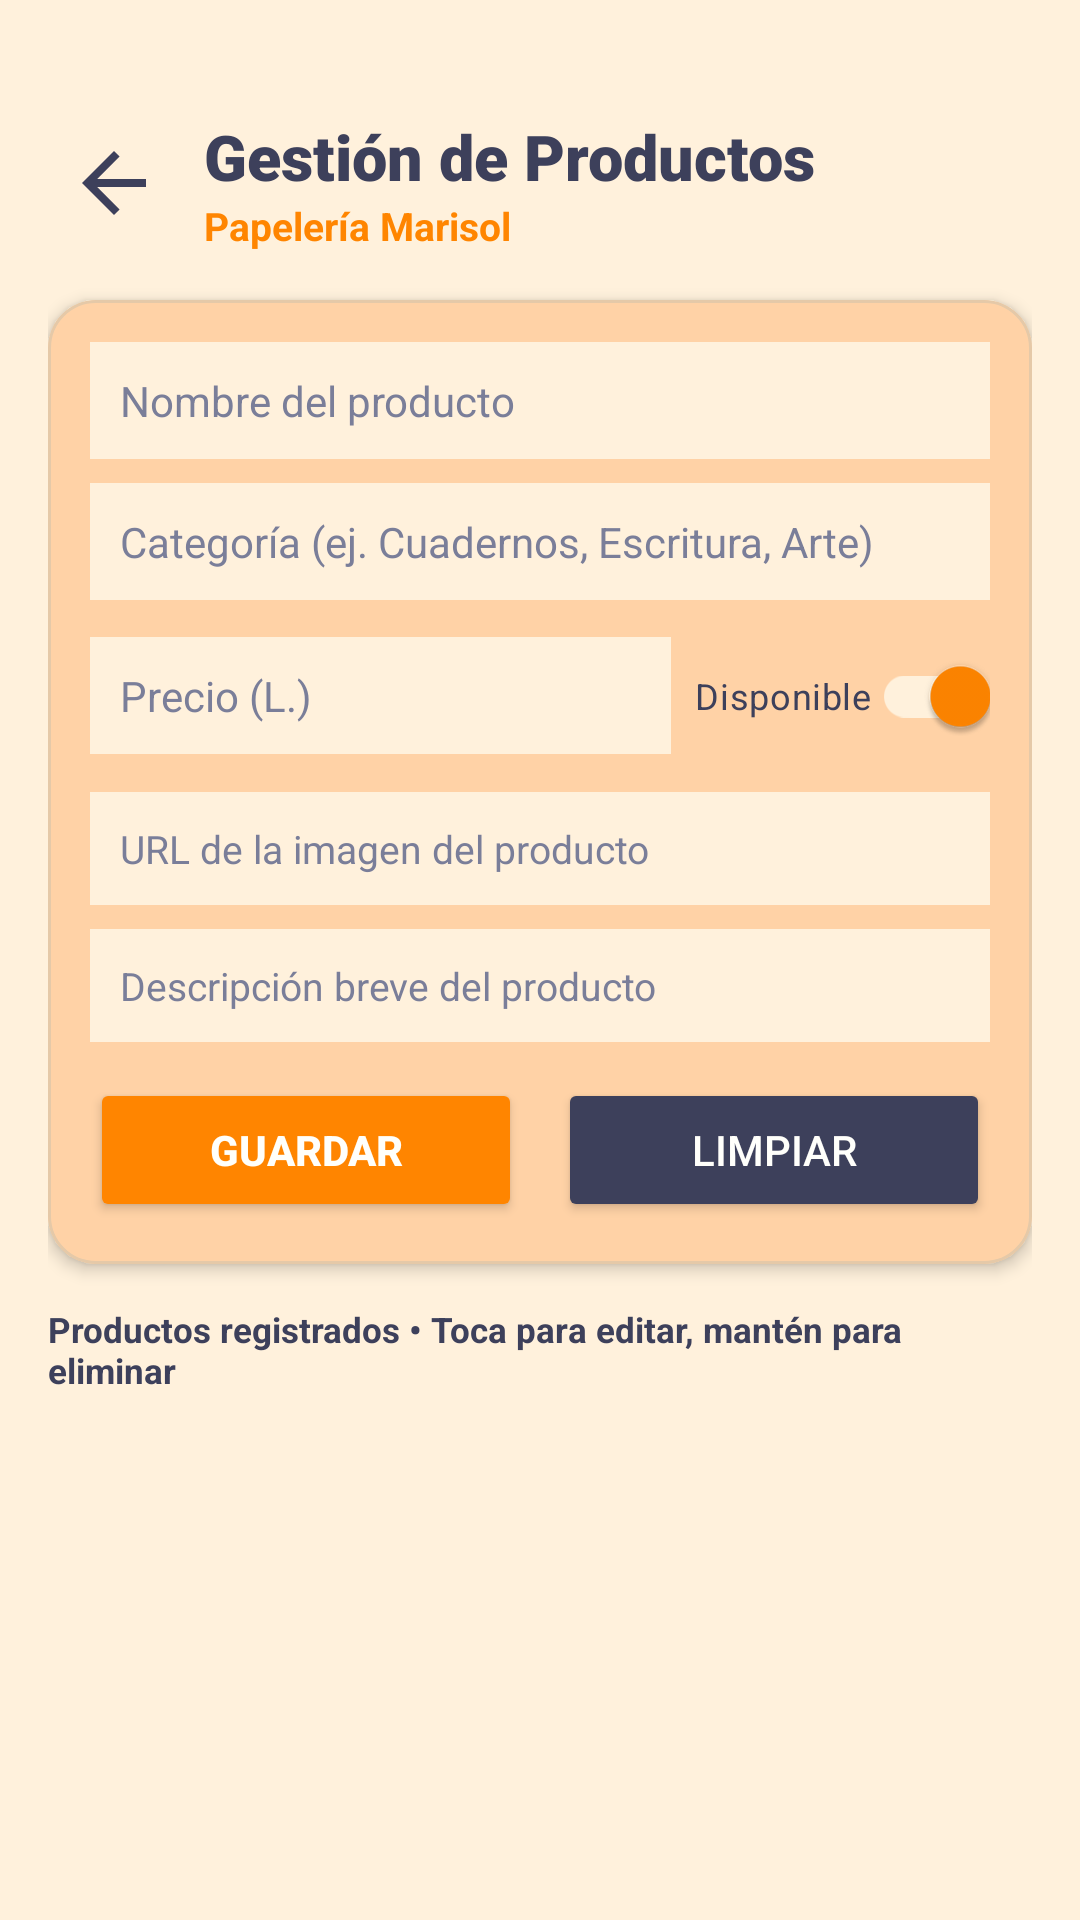

The Android layout XML behind this screen, and the referenced resources:
<!-- AndroidManifest.xml: application theme Theme.MarisolApp -->
<!-- res/layout/activity_gestion_productos.xml -->
<?xml version="1.0" encoding="utf-8"?>
<ScrollView xmlns:android="http://schemas.android.com/apk/res/android"
    xmlns:app="http://schemas.android.com/apk/res-auto"
    android:layout_width="match_parent"
    android:layout_height="match_parent"
    android:background="#FFF1DC"
    android:fillViewport="true">

    <LinearLayout
        android:layout_width="match_parent"
        android:layout_height="wrap_content"
        android:background="#FFF1DC"
        android:orientation="vertical"
        android:paddingStart="16dp"
        android:paddingTop="32dp"
        android:paddingEnd="16dp"
        android:paddingBottom="18dp">

        <LinearLayout
            android:layout_width="match_parent"
            android:layout_height="wrap_content"
            android:gravity="center_vertical"
            android:orientation="horizontal"
            android:paddingTop="6dp"
            android:paddingBottom="8dp">

            <ImageButton
                android:id="@+id/btnVolverProductos"
                android:layout_width="44dp"
                android:layout_height="44dp"
                android:background="?attr/selectableItemBackgroundBorderless"
                android:contentDescription="Volver"
                android:padding="6dp"
                android:scaleType="fitCenter"
                android:src="?attr/homeAsUpIndicator"
                app:tint="#3D405B" />

            <LinearLayout
                android:layout_width="0dp"
                android:layout_height="wrap_content"
                android:layout_marginStart="8dp"
                android:layout_weight="1"
                android:orientation="vertical">

                <TextView
                    android:layout_width="wrap_content"
                    android:layout_height="wrap_content"
                    android:fontFamily="sans-serif-black"
                    android:text="Gestión de Productos"
                    android:textColor="#3D405B"
                    android:textSize="21sp" />

                <TextView
                    android:layout_width="wrap_content"
                    android:layout_height="wrap_content"
                    android:text="Papelería Marisol"
                    android:textColor="#FF8500"
                    android:textSize="13sp"
                    android:textStyle="bold" />
            </LinearLayout>
        </LinearLayout>

        
        <com.google.android.material.card.MaterialCardView
            android:layout_width="match_parent"
            android:layout_height="wrap_content"
            android:layout_marginTop="8dp"
            app:cardBackgroundColor="#FFD2A6"
            app:cardCornerRadius="16dp"
            app:cardElevation="3dp"
            app:strokeColor="#E5C9A8"
            app:strokeWidth="1dp">

            <LinearLayout
                android:layout_width="match_parent"
                android:layout_height="wrap_content"
                android:orientation="vertical"
                android:padding="14dp">

                <EditText
                    android:id="@+id/etNombreProducto"
                    android:layout_width="match_parent"
                    android:layout_height="wrap_content"
                    android:background="#FFF1DC"
                    android:hint="Nombre del producto"
                    android:inputType="textCapWords"
                    android:padding="10dp"
                    android:textColor="#3D405B"
                    android:textColorHint="#7A7E99"
                    android:textSize="14sp" />

                <EditText
                    android:id="@+id/etCategoriaProducto"
                    android:layout_width="match_parent"
                    android:layout_height="wrap_content"
                    android:layout_marginTop="8dp"
                    android:background="#FFF1DC"
                    android:hint="Categoría (ej. Cuadernos, Escritura, Arte)"
                    android:inputType="textCapWords"
                    android:padding="10dp"
                    android:textColor="#3D405B"
                    android:textColorHint="#7A7E99"
                    android:textSize="14sp" />

                <LinearLayout
                    android:layout_width="match_parent"
                    android:layout_height="wrap_content"
                    android:layout_marginTop="8dp"
                    android:gravity="center_vertical"
                    android:orientation="horizontal">

                    <EditText
                        android:id="@+id/etPrecioProducto"
                        android:layout_width="0dp"
                        android:layout_height="wrap_content"
                        android:layout_marginEnd="8dp"
                        android:layout_weight="1"
                        android:background="#FFF1DC"
                        android:hint="Precio (L.)"
                        android:inputType="numberDecimal"
                        android:padding="10dp"
                        android:textColor="#3D405B"
                        android:textColorHint="#7A7E99"
                        android:textSize="14sp" />

                    <com.google.android.material.switchmaterial.SwitchMaterial
                        android:id="@+id/swDisponible"
                        android:layout_width="wrap_content"
                        android:layout_height="wrap_content"
                        android:checked="true"
                        android:text="Disponible"
                        android:textColor="#3D405B"
                        android:textSize="12sp"
                        app:thumbTint="#FF8500"
                        app:trackTint="#FFF1DC" />
                </LinearLayout>

                <EditText
                    android:id="@+id/etImagenUrl"
                    android:layout_width="match_parent"
                    android:layout_height="wrap_content"
                    android:layout_marginTop="8dp"
                    android:background="#FFF1DC"
                    android:hint="URL de la imagen del producto"
                    android:inputType="textUri"
                    android:padding="10dp"
                    android:textColor="#3D405B"
                    android:textColorHint="#7A7E99"
                    android:textSize="13sp" />

                <EditText
                    android:id="@+id/etDescripcionProducto"
                    android:layout_width="match_parent"
                    android:layout_height="wrap_content"
                    android:layout_marginTop="8dp"
                    android:background="#FFF1DC"
                    android:gravity="top"
                    android:hint="Descripción breve del producto"
                    android:inputType="textMultiLine"
                    android:minLines="1"
                    android:padding="10dp"
                    android:textColor="#3D405B"
                    android:textColorHint="#7A7E99"
                    android:textSize="13sp" />

                <LinearLayout
                    android:layout_width="match_parent"
                    android:layout_height="wrap_content"
                    android:layout_marginTop="12dp"
                    android:orientation="horizontal">

                    <Button
                        android:id="@+id/btnGuardarProducto"
                        android:layout_width="0dp"
                        android:layout_height="wrap_content"
                        android:layout_marginEnd="6dp"
                        android:layout_weight="1"
                        android:backgroundTint="#FF8500"
                        android:text="Guardar"
                        android:textColor="#FFFFFB"
                        android:textStyle="bold" />

                    <Button
                        android:id="@+id/btnLimpiarProducto"
                        android:layout_width="0dp"
                        android:layout_height="wrap_content"
                        android:layout_marginStart="6dp"
                        android:layout_weight="1"
                        android:backgroundTint="#3D405B"
                        android:text="Limpiar"
                        android:textColor="#FFFFFB" />
                </LinearLayout>
            </LinearLayout>
        </com.google.android.material.card.MaterialCardView>

        <TextView
            android:layout_width="wrap_content"
            android:layout_height="wrap_content"
            android:layout_marginTop="14dp"
            android:layout_marginBottom="6dp"
            android:text="Productos registrados • Toca para editar, mantén para eliminar"
            android:textColor="#3D405B"
            android:textSize="11.5sp"
            android:textStyle="bold" />

        <androidx.recyclerview.widget.RecyclerView
            android:id="@+id/rvGestionProductos"
            android:layout_width="match_parent"
            android:layout_height="wrap_content"
            android:nestedScrollingEnabled="false" />
    </LinearLayout>
</ScrollView>
<!-- resources referenced by this layout -->
<resources>
  <style name="Theme.MarisolApp" parent="Base.Theme.MarisolApp" />
  <style name="Base.Theme.MarisolApp" parent="Theme.Material3.DayNight.NoActionBar">
          
          
      </style>
</resources>
